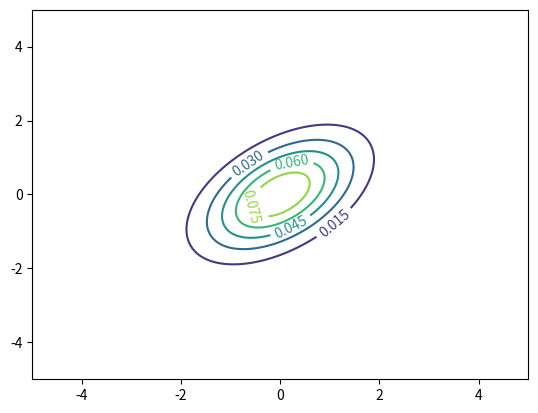

Reproduce this figure in Python. (Note: this script raises an exception after producing the figure.)
import matplotlib.pyplot as plt
import numpy as np

def g(x1, x2):
    term1 = (x1-2) * (2*x1 - x2 + 2)
    term2 = (x2-6) * (-x1 + 2*x2 - 10)

    return (term1 + term2) / 6

def g_quiz(x1, x2):
    term1 = 2 * x1 * x1
    term2 = 2*x1 * x2
    term3 = 2 * x2 * x2
    return (term1 - term2 + term3) / 3

def f(x1, x2):
    coef = 1 / np.sqrt((2 * np.pi) ** 2 * np.sqrt(10))
    return coef * np.exp(-g_quiz(x1, x2))

def f_temp(x1, x2):
    return x1 + x2

def parta():
    density = 1000
    x1s = np.linspace(-5, 5, density)
    x2s = np.linspace(-5, 5, density)
    X1s, X2s = np.meshgrid(x1s, x2s)

    ys = []
    for i in range(X1s.shape[0]):
        current_y = []
        for j in range(X2s.shape[1]):
            current_y.append(f(X1s[i][j], X2s[i][j]))
        ys.append(current_y)
        # print(current_y)
        # print(ys)

        # print("====================")

    ys = np.array(ys)
    # print(ys)
    fig, ax = plt.subplots()
    cs = ax.contour(X1s, X2s, ys, 6)
    ax.clabel(cs, inline=True, fontsize=10)
    ax.set_xlim((-5, 5))
    ax.set_ylim((-5, 5))
    plt.savefig('figures/2-1-ii-quiz.png')
    plt.show()

def partc():
    # part i
    samples = np.random.multivariate_normal(np.zeros(2), np.identity(2), 5000)
    plt.scatter(samples[:, 0], samples[:, 1], marker='.')
    plt.savefig('figures/2-c-i.png')
    plt.show()

    samples_transformed = np.random.multivariate_normal([2, 6], [[2, 1], [1, 2]], 5000)

    plt.scatter(samples_transformed[:, 0], samples_transformed[:, 1], marker='.')
    plt.xlim(-1, 6)
    plt.ylim(0, 10)
    plt.savefig('figures/2-c-ii.png')
    plt.show()

    pass
    

def main():
    parta()
    # partc()

if __name__ == '__main__':
    main()